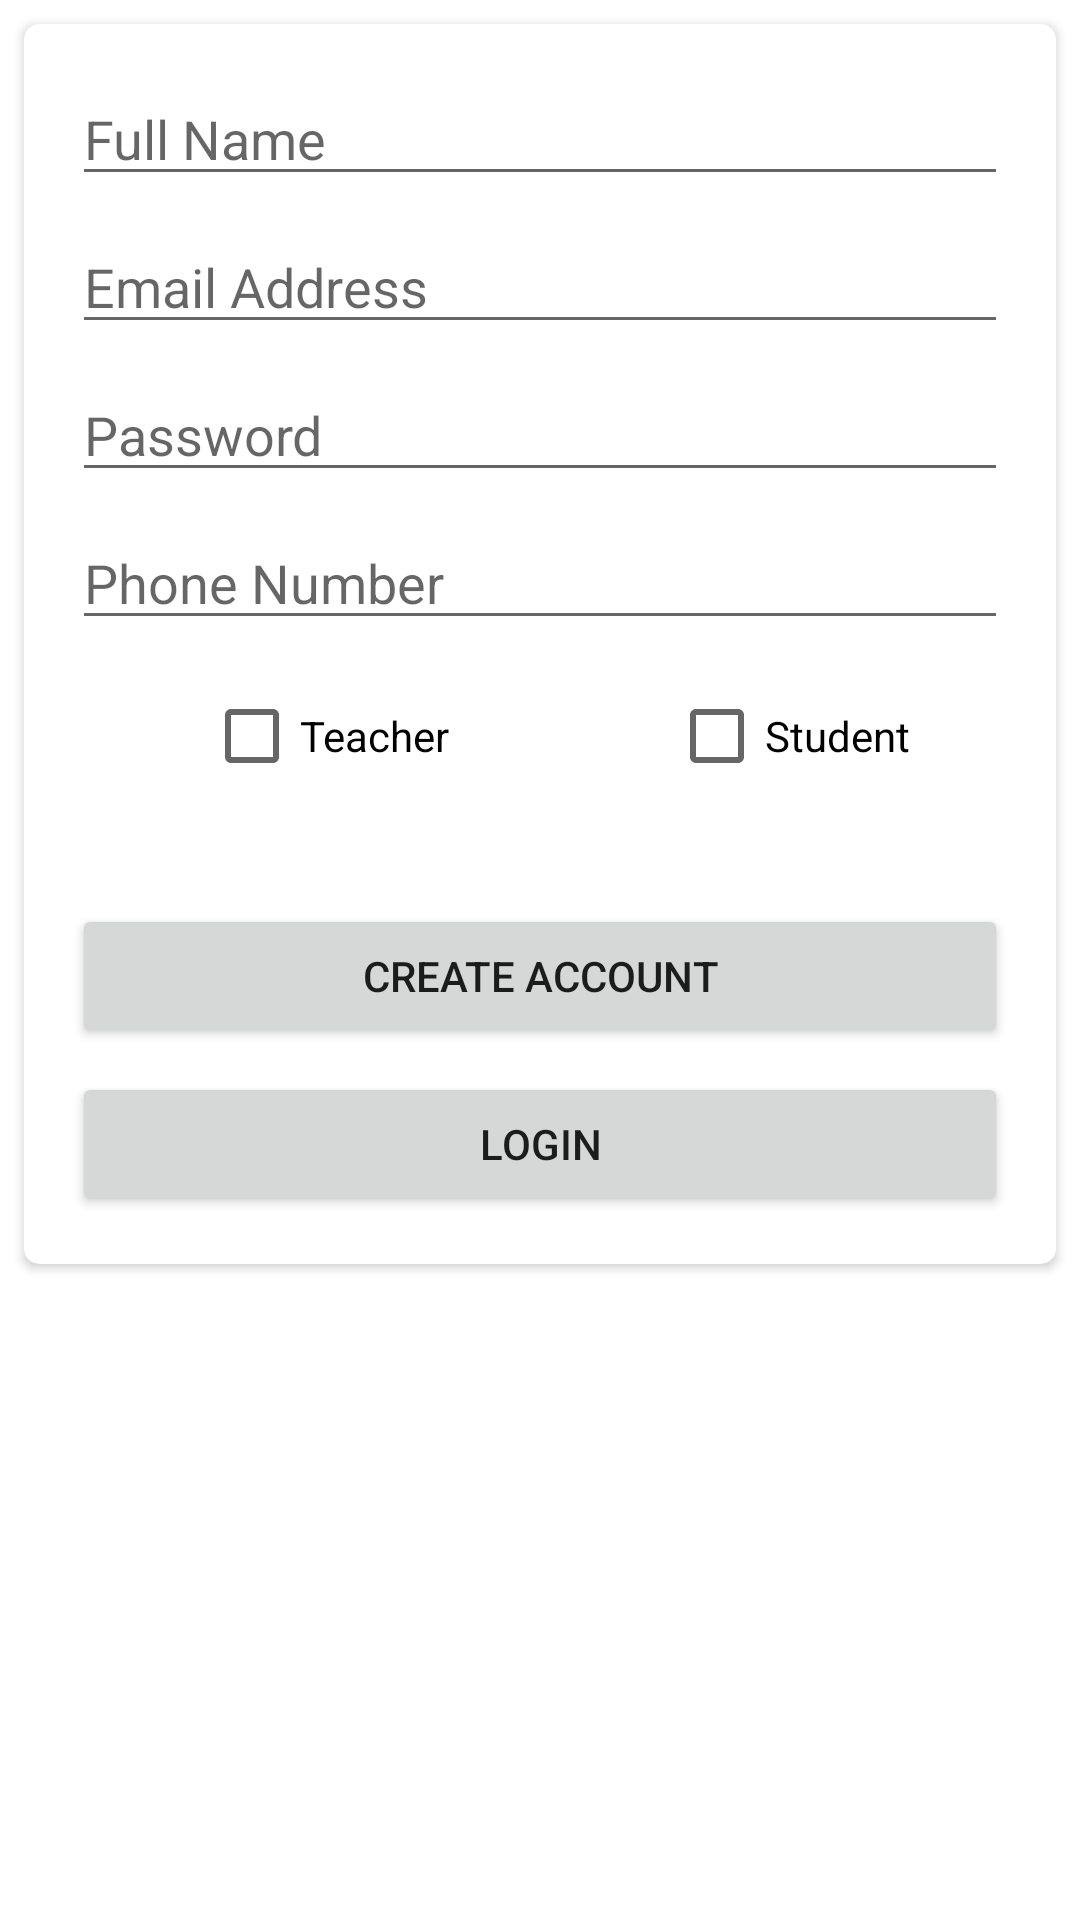

Write the Android layout XML for this screen, with the resource values it uses.
<!-- AndroidManifest.xml: application theme Theme.MINIprojet -->
<!-- res/layout/activity_register.xml -->
<?xml version="1.0" encoding="utf-8"?>
<androidx.constraintlayout.widget.ConstraintLayout xmlns:android="http://schemas.android.com/apk/res/android"
    xmlns:app="http://schemas.android.com/apk/res-auto"
    xmlns:tools="http://schemas.android.com/tools"
    android:layout_width="match_parent"
    android:layout_height="match_parent"
    tools:context=".Register">

    <androidx.cardview.widget.CardView
        android:layout_width="0dp"
        android:layout_height="wrap_content"
        android:layout_marginStart="8dp"
        android:layout_marginTop="8dp"
        android:layout_marginEnd="8dp"
        app:cardCornerRadius="5dp"
        app:layout_constraintEnd_toEndOf="parent"
        app:layout_constraintStart_toStartOf="parent"
        app:layout_constraintTop_toTopOf="parent">

        <androidx.constraintlayout.widget.ConstraintLayout
            android:layout_width="match_parent"
            android:layout_height="match_parent">

            <EditText
                android:id="@+id/registerName"
                android:layout_width="0dp"
                android:layout_height="wrap_content"
                android:layout_marginStart="16dp"
                android:layout_marginTop="16dp"
                android:layout_marginEnd="16dp"
                android:ems="10"
                android:hint="Full Name"
                android:inputType="textPersonName"
                app:layout_constraintEnd_toEndOf="parent"
                app:layout_constraintStart_toStartOf="parent"
                app:layout_constraintTop_toTopOf="parent" />

            <EditText
                android:id="@+id/registerEmail"
                android:layout_width="0dp"
                android:layout_height="wrap_content"
                android:layout_marginStart="16dp"
                android:layout_marginTop="8dp"
                android:layout_marginEnd="16dp"
                android:ems="10"
                android:hint="Email Address"
                android:inputType="textEmailAddress"
                app:layout_constraintEnd_toEndOf="parent"
                app:layout_constraintStart_toStartOf="parent"
                app:layout_constraintTop_toBottomOf="@+id/registerName" />

            <EditText
                android:id="@+id/registerPassword"
                android:layout_width="0dp"
                android:layout_height="wrap_content"
                android:layout_marginStart="16dp"
                android:layout_marginTop="8dp"
                android:layout_marginEnd="16dp"
                android:ems="10"
                android:hint="Password"
                android:inputType="textPassword"
                app:layout_constraintEnd_toEndOf="parent"
                app:layout_constraintStart_toStartOf="parent"
                app:layout_constraintTop_toBottomOf="@+id/registerEmail" />

            <EditText
                android:id="@+id/registerPhone"
                android:layout_width="0dp"
                android:layout_height="wrap_content"
                android:layout_marginStart="16dp"
                android:layout_marginTop="8dp"
                android:layout_marginEnd="16dp"
                android:ems="10"
                android:hint="Phone Number"
                android:inputType="phone"
                app:layout_constraintEnd_toEndOf="parent"
                app:layout_constraintStart_toStartOf="parent"
                app:layout_constraintTop_toBottomOf="@+id/registerPassword" />

            <CheckBox
                android:id="@+id/isTeacher"
                android:layout_width="wrap_content"
                android:layout_height="wrap_content"
                android:layout_marginStart="60dp"
                android:layout_marginTop="8dp"
                android:text="Teacher"
                app:layout_constraintStart_toStartOf="parent"
                app:layout_constraintTop_toBottomOf="@+id/registerPhone" />

            <CheckBox
                android:id="@+id/isStudent"
                android:layout_width="wrap_content"
                android:layout_height="wrap_content"
                android:layout_marginTop="8dp"
                android:layout_marginEnd="16dp"
                android:text="Student"
                app:layout_constraintEnd_toEndOf="parent"
                app:layout_constraintHorizontal_bias="0.692"
                app:layout_constraintStart_toEndOf="@+id/isTeacher"
                app:layout_constraintTop_toBottomOf="@+id/registerPhone" />

            <Button
                android:id="@+id/registerBtn"
                android:layout_width="0dp"
                android:layout_height="wrap_content"
                android:layout_marginStart="16dp"
                android:layout_marginTop="32dp"
                android:layout_marginEnd="16dp"
                android:text="Create Account"
                app:layout_constraintEnd_toEndOf="parent"
                app:layout_constraintStart_toStartOf="parent"
                app:layout_constraintTop_toBottomOf="@+id/isStudent" />

            <Button
                android:id="@+id/gotoLogin"
                android:layout_width="0dp"
                android:layout_height="wrap_content"
                android:layout_marginStart="16dp"
                android:layout_marginTop="8dp"
                android:layout_marginEnd="16dp"
                android:layout_marginBottom="16dp"
                android:text="Login"
                app:layout_constraintBottom_toBottomOf="parent"
                app:layout_constraintEnd_toEndOf="parent"
                app:layout_constraintStart_toStartOf="parent"
                app:layout_constraintTop_toBottomOf="@+id/registerBtn" />

        </androidx.constraintlayout.widget.ConstraintLayout>
    </androidx.cardview.widget.CardView>
</androidx.constraintlayout.widget.ConstraintLayout>
<!-- resources referenced by this layout -->
<resources>
  <style name="Theme.MINIprojet" parent="Theme.MaterialComponents.DayNight.DarkActionBar">
          
          <item name="colorPrimary">@color/purple_500</item>
          <item name="colorPrimaryVariant">@color/purple_700</item>
          <item name="colorOnPrimary">@color/white</item>
          
          <item name="colorSecondary">@color/teal_200</item>
          <item name="colorSecondaryVariant">@color/teal_700</item>
          <item name="colorOnSecondary">@color/black</item>
          
          <item name="android:statusBarColor" tools:targetApi="l">?attr/colorPrimaryVariant</item>
          
      </style>
  <!-- not gathered from this repository: default colours our renderer supplied (Android Studio template values) -->
  <color name="purple_500">#FF6200EE</color>
  <color name="purple_700">#FF3700B3</color>
  <color name="teal_200">#FF03DAC5</color>
  <color name="teal_700">#FF018786</color>
  <color name="black">#FF000000</color>
  <color name="white">#FFFFFFFF</color>
</resources>
